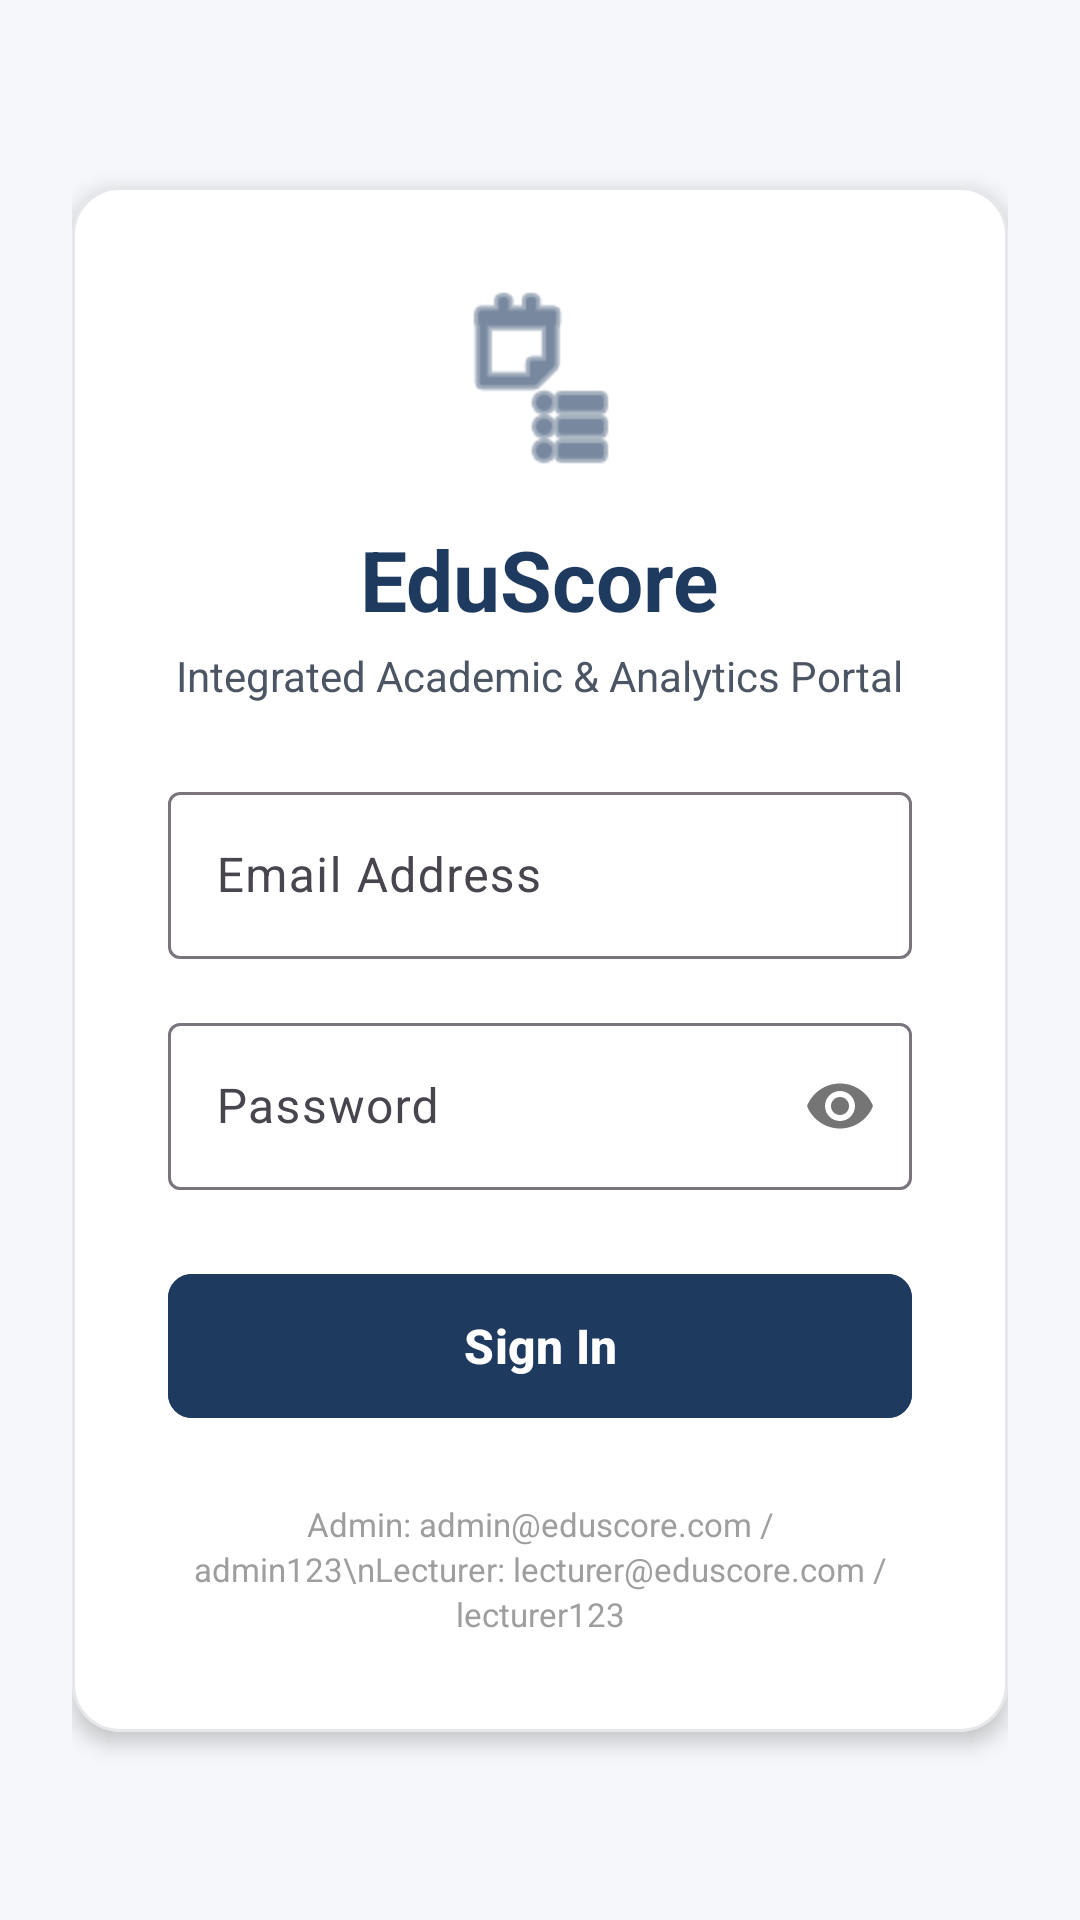

Produce the Android XML layout that renders to this screen, including the resource entries it uses.
<!-- AndroidManifest.xml: activity theme Theme.MyApplication -->
<!-- res/layout/activity_login.xml -->
<?xml version="1.0" encoding="utf-8"?>
<LinearLayout xmlns:android="http://schemas.android.com/apk/res/android"
    xmlns:app="http://schemas.android.com/apk/res-auto"
    android:layout_width="match_parent"
    android:layout_height="match_parent"
    android:orientation="vertical"
    android:background="@color/background"
    android:gravity="center"
    android:padding="24dp">

    <com.google.android.material.card.MaterialCardView
        android:layout_width="match_parent"
        android:layout_height="wrap_content"
        app:cardCornerRadius="16dp"
        app:cardElevation="4dp"
        app:cardBackgroundColor="@color/white"
        app:strokeWidth="1dp"
        app:strokeColor="@color/grey_light">

        <LinearLayout
            android:layout_width="match_parent"
            android:layout_height="wrap_content"
            android:orientation="vertical"
            android:padding="32dp">

            
            <ImageView
                android:layout_width="64dp"
                android:layout_height="64dp"
                android:src="@android:drawable/ic_menu_agenda"
                android:layout_gravity="center"
                android:tint="@color/primary"
                android:layout_marginBottom="16dp"/>

            
            <TextView
                android:layout_width="wrap_content"
                android:layout_height="wrap_content"
                android:text="EduScore"
                android:textColor="@color/primary"
                android:textSize="28sp"
                android:textStyle="bold"
                android:layout_gravity="center"
                android:layout_marginBottom="4dp"/>

            
            <TextView
                android:layout_width="wrap_content"
                android:layout_height="wrap_content"
                android:text="Integrated Academic &amp; Analytics Portal"
                android:textColor="@color/grey_dark"
                android:textSize="14sp"
                android:layout_gravity="center"
                android:layout_marginBottom="24dp"/>

            
            <com.google.android.material.textfield.TextInputLayout
                android:id="@+id/til_email"
                style="@style/Widget.Material3.TextInputLayout.OutlinedBox"
                android:layout_width="match_parent"
                android:layout_height="wrap_content"
                android:hint="Email Address"
                android:layout_marginBottom="16dp">

                <com.google.android.material.textfield.TextInputEditText
                    android:id="@+id/et_email"
                    android:layout_width="match_parent"
                    android:layout_height="wrap_content"
                    android:inputType="textEmailAddress"
                    android:textColor="@color/black" />
            </com.google.android.material.textfield.TextInputLayout>

            
            <com.google.android.material.textfield.TextInputLayout
                android:id="@+id/til_password"
                style="@style/Widget.Material3.TextInputLayout.OutlinedBox"
                android:layout_width="match_parent"
                android:layout_height="wrap_content"
                android:hint="Password"
                android:layout_marginBottom="24dp"
                app:passwordToggleEnabled="true">

                <com.google.android.material.textfield.TextInputEditText
                    android:id="@+id/et_password"
                    android:layout_width="match_parent"
                    android:layout_height="wrap_content"
                    android:inputType="textPassword"
                    android:textColor="@color/black" />
            </com.google.android.material.textfield.TextInputLayout>

            
            <TextView
                android:id="@+id/tv_login_error"
                android:layout_width="match_parent"
                android:layout_height="wrap_content"
                android:textColor="@color/red"
                android:textSize="13sp"
                android:visibility="gone"
                android:gravity="center"
                android:layout_marginBottom="12dp"/>

            
            <com.google.android.material.button.MaterialButton
                android:id="@+id/btn_login"
                style="@style/Widget.Material3.Button"
                android:layout_width="match_parent"
                android:layout_height="56dp"
                android:text="Sign In"
                android:textColor="@color/white"
                android:textSize="16sp"
                android:textStyle="bold"
                android:backgroundTint="@color/primary"
                app:cornerRadius="8dp"/>

            
            <TextView
                android:layout_width="match_parent"
                android:layout_height="wrap_content"
                android:text="Admin: admin@eduscore.com / admin123\nLecturer: lecturer@eduscore.com / lecturer123"
                android:textColor="@color/inactive"
                android:textSize="11sp"
                android:gravity="center"
                android:layout_marginTop="24dp"
                android:lineSpacingExtra="2dp"/>

        </LinearLayout>
    </com.google.android.material.card.MaterialCardView>
</LinearLayout>
<!-- resources referenced by this layout -->
<resources>
  <color name="background">#F5F7FA</color>
  <color name="black">#FF000000</color>
  <color name="grey_dark">#4B5563</color>
  <color name="grey_light">#E5E7EB</color>
  <color name="inactive">#9E9E9E</color>
  <color name="primary">#1E3A5F</color>
  <color name="red">#DC2626</color>
  <color name="white">#FFFFFFFF</color>
  <style name="Theme.MyApplication" parent="Theme.Material3.Light.NoActionBar">
          
          <item name="colorPrimary">@color/primary</item>
          <item name="colorSecondary">@color/accent</item>
          <item name="android:windowBackground">@color/background</item>
      </style>
  <color name="accent">#4A90D9</color>
</resources>
